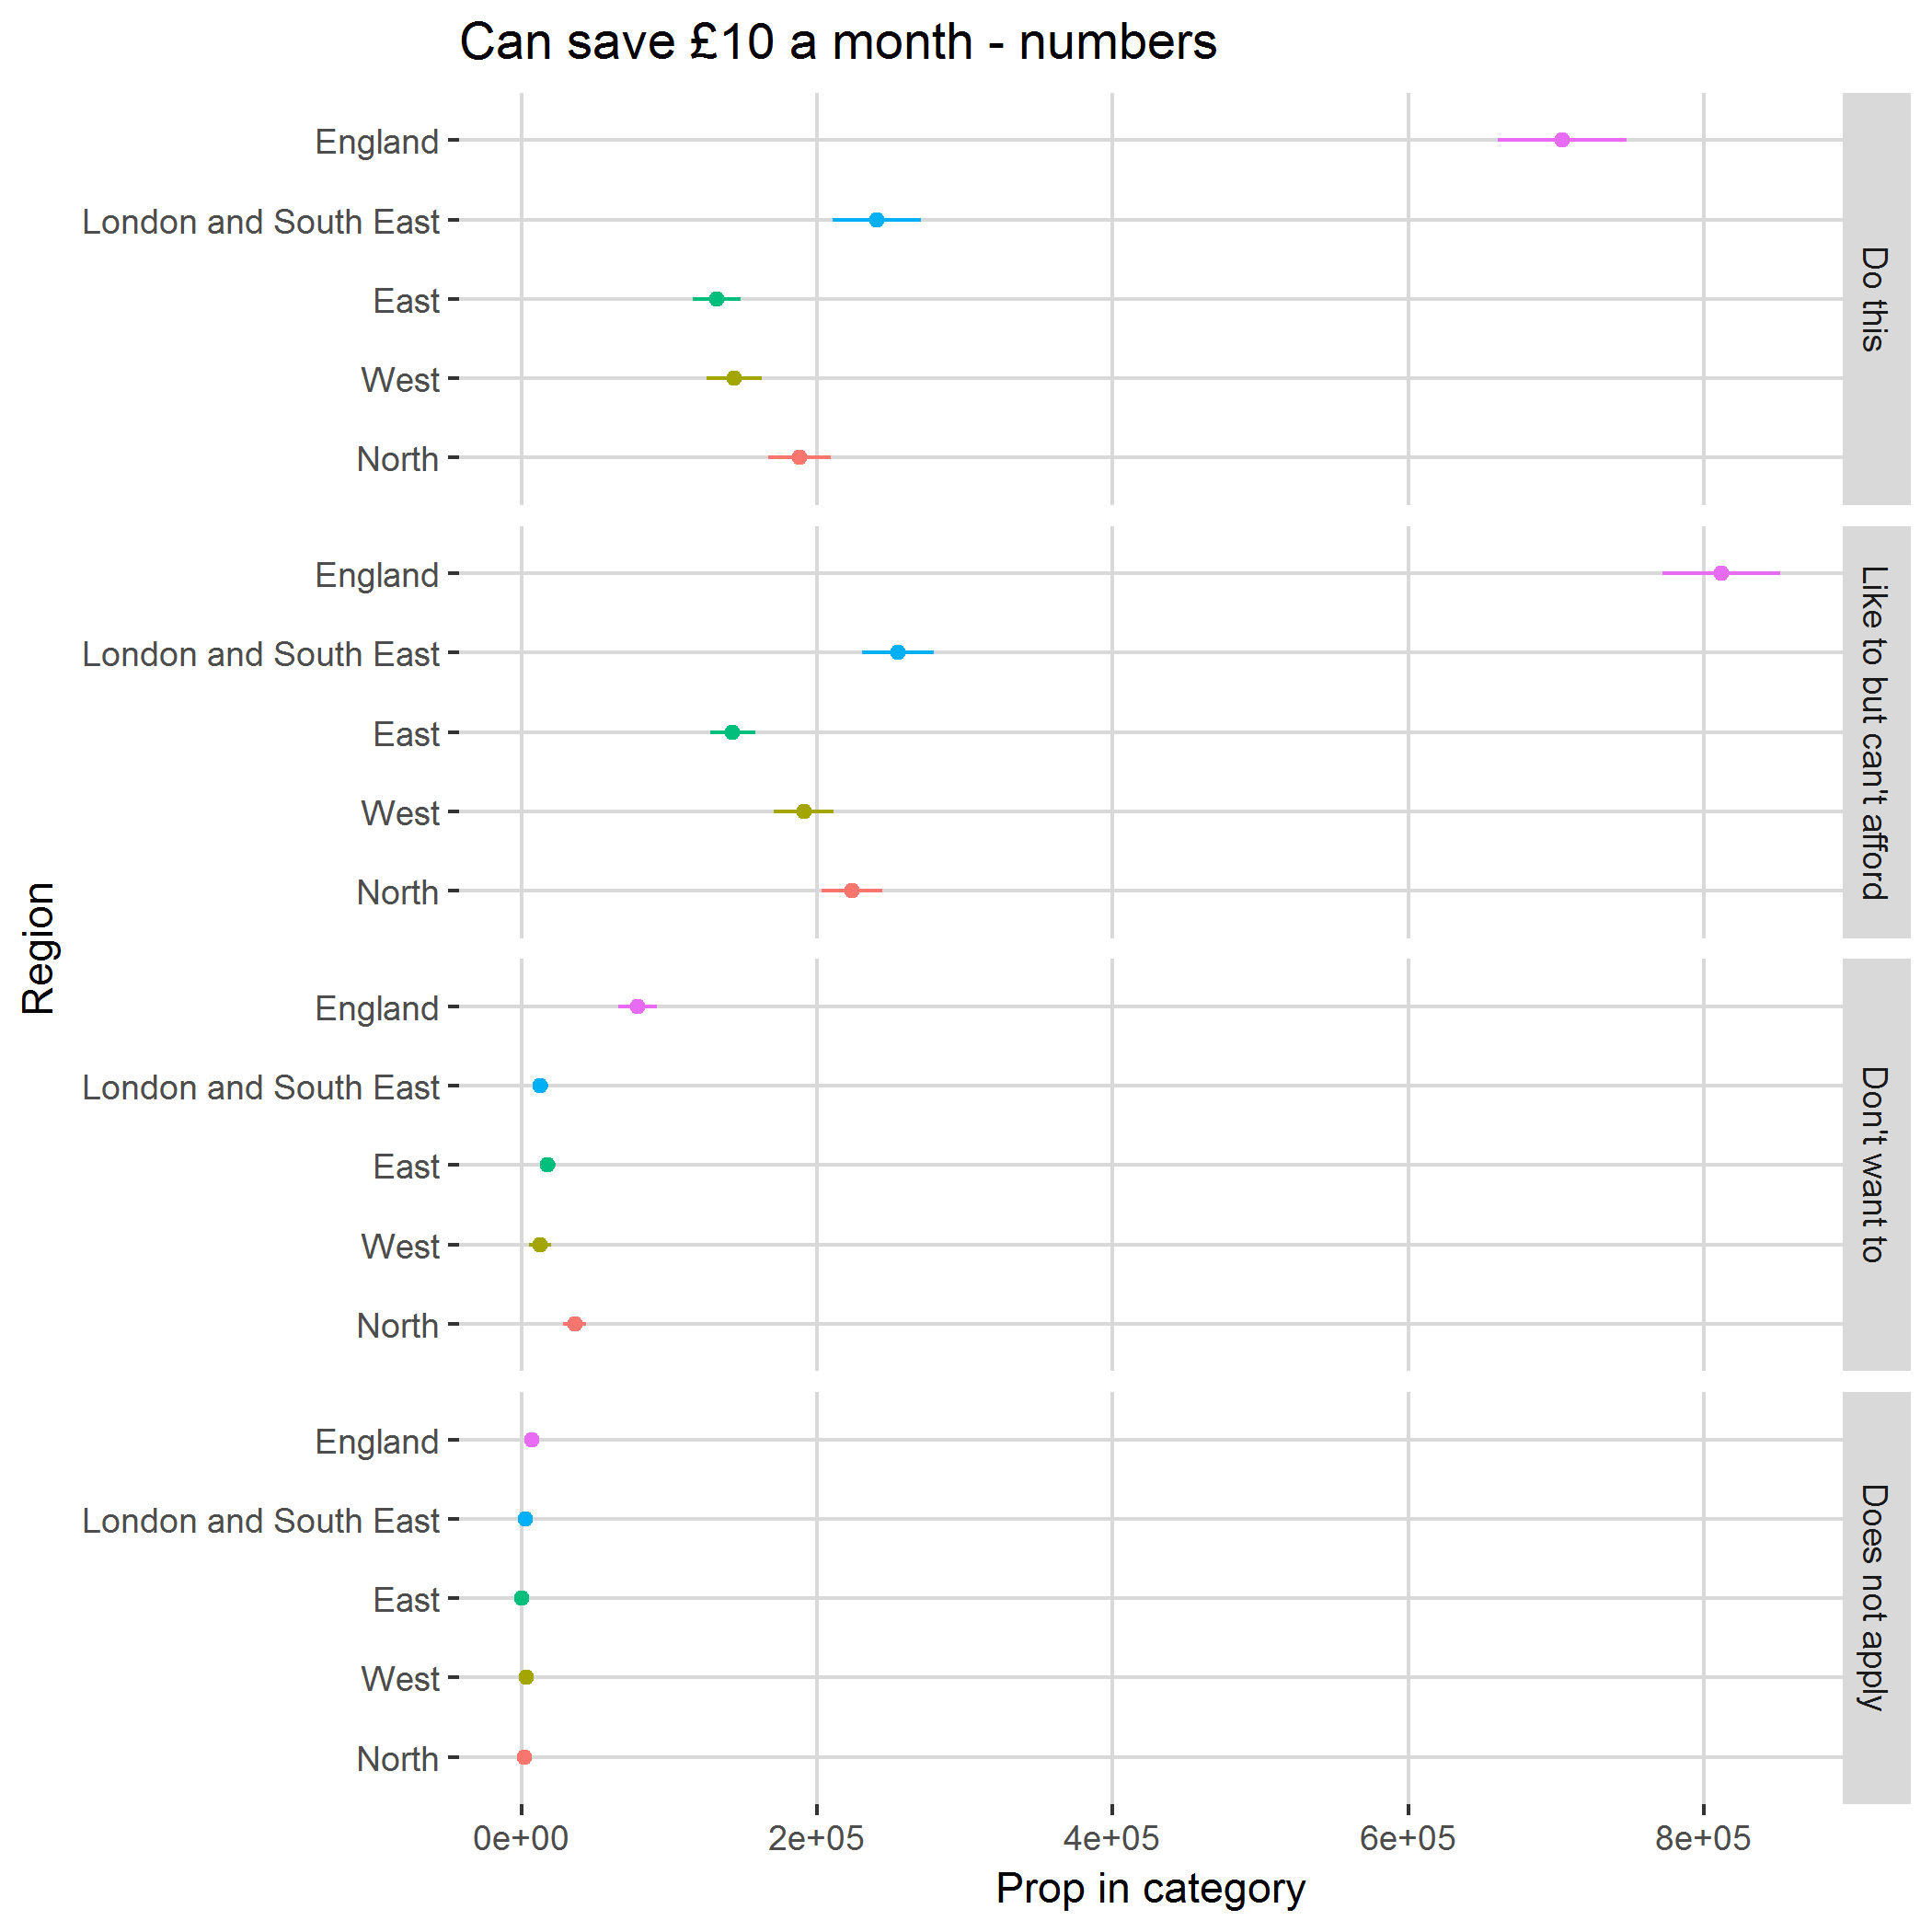

The data file committed next to this chart (first rows):
, region, category, svy_fun, SE
1, North, Do this, 187809, 21192
2, North, Like to but can't afford, 223536, 20637
3, North, Don't want to, 35998, 7846
4, North, Does not apply, 1608, 1608
5, West, Do this, 143733, 18602
6, West, Like to but can't afford, 190962, 20114
7, West, Don't want to, 12411, 7696
8, West, Does not apply, 3254, 2307
9, East, Do this, 131902, 16086
10, East, Like to but can't afford, 142619, 15218
11, East, Don't want to, 17625, 5210
12, East, Does not apply, 0, 0
13, London and South East, Do this, 240619, 29890
14, London and South East, Like to but can't afford, 254693, 24176
15, London and South East, Don't want to, 12548, 5192
16, London and South East, Does not apply, 2241, 2241
17, England, Do this, 704063, 43611
18, England, Like to but can't afford, 811810, 39822
19, England, Don't want to, 78582, 13204
20, England, Does not apply, 7103, 3595
